Run: headless pygame with SDL's dummy video driver; simulated clock (each Clock.tick advances the game by its frame time, no real sleeping); random seed 0; keys injected as events and as key.get_pressed() state; mouse plan: one left click at the window centre at the start of phase 2, then a move to the lower-right quarter at the start of phase 3.
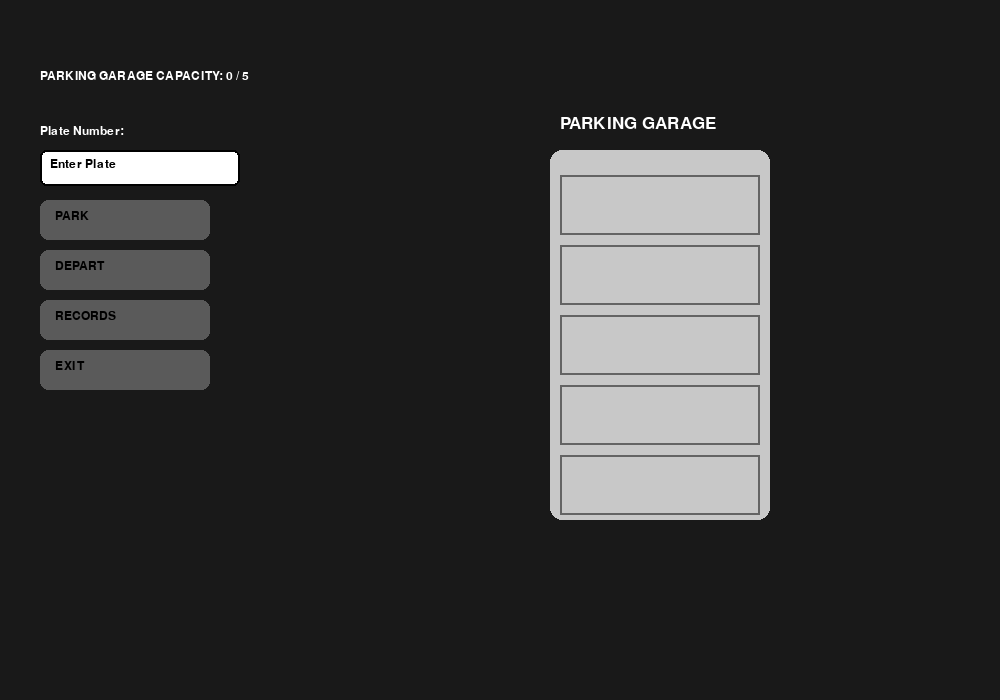
Frame 1 of 4 · flips 1–60 · no input
Frame 2 of 4 · flips 61–180 · clicked the window centre · tapped SPACE, RETURN · held RIGHT (→), D · screen unchanged from frame 1, image omitted
Frame 3 of 4 · flips 181–300 · moved the mouse to the lower-right quarter · held DOWN (↓), S · screen unchanged from frame 2, image omitted
Frame 4 of 4 · flips 301–420 · held LEFT (←), A, UP (↑), W · screen unchanged from frame 3, image omitted

The pygame program that drew these frames:

"""
Stacks Parking Garage PseudoCode:
 1. Create a storage and set max capacity
    *10 Max Capacity
 2. Give out option for the user to:
    *Park the Car
      - Insert the Car to the Stack
    *Depart the Car
      - Remove the Car from the Stack
    *View Car
      - View the Car, displaying its details
    *Exit
      -Exit the program
 3. Create a program that organizes the Car using Stacks
    *LIFO(Last in First Out)
"""
import pygame                 # Graphics and UI
import sys                    # Exit program
from datetime import datetime # Time stamps

pygame.init()                 # Initialize pygame

# ==================== WINDOW ====================
WIDTH, HEIGHT = 1000, 700
screen = pygame.display.set_mode((WIDTH, HEIGHT))
pygame.display.set_caption("Stack Parking Garage Simulation")

CLOCK = pygame.time.Clock()
FONT = pygame.font.SysFont("consolas", 18)
BIG_FONT = pygame.font.SysFont("consolas", 26)

# ==================== COLORS ====================
BG = (25, 25, 25)
GARAGE = (200, 200, 200)
CAR_COLOR = (70, 160, 255)
BTN = (90, 90, 90)
BTN_HOVER = (130, 130, 130)
WHITE = (255, 255, 255)
BLACK = (0, 0, 0)
RED = (220, 60, 60)
GREEN = (60, 200, 120)
INPUT_BG = (255, 255, 255)
INPUT_ACTIVE = (200, 230, 255)

# ==================== GARAGE SETTINGS ====================
CAPACITY = 5
SLOT_W = 220          # Slot width
SLOT_H = 70           # Slot height
STACK_X = 550         # X position of vertical stack
BOTTOM_Y = 520        # Bottom slot position (first car)

# ==================== MESSAGE SYSTEM ====================
message_text = ""
message_color = GREEN
message_time = 0

def show_message(text, color=GREEN):
    global message_text, message_color, message_time
    message_text = text
    message_color = color
    message_time = pygame.time.get_ticks()

def draw_message():
    if message_text and pygame.time.get_ticks() - message_time < 2000:
        pygame.draw.rect(screen, message_color, (250, 10, 500, 40), border_radius=8)
        msg = FONT.render(message_text, True, BLACK)
        screen.blit(msg, (WIDTH // 2 - msg.get_width() // 2, 22))

# ==================== CAR CLASS ====================
class Car:
    """Represents a single car"""

    def __init__(self, plate):
        self.plate = plate
        self.time_in = datetime.now().strftime("%H:%M:%S")
        self.time_out = None

        # Start from right side of garage, moving in
        self.x = WIDTH + 50        # Start off-screen (right)
        self.y = BOTTOM_Y          # Start at parking level
        self.target_x = STACK_X + 15
        self.target_y = BOTTOM_Y

    def move(self):
        # Move horizontally first (from right to parking spot)
        if self.x > self.target_x:
            self.x -= 8
            return

        # Then move vertically into the slot
        if self.y > self.target_y:
            self.y -= 6

    def draw(self):
        pygame.draw.rect(
            screen, CAR_COLOR,
            (self.x, self.y, SLOT_W - 20, SLOT_H - 10),
            border_radius=10
        )
        screen.blit(FONT.render(self.plate, True, BLACK), (self.x + 10, self.y + 8))
        screen.blit(FONT.render(self.time_in, True, BLACK), (self.x + 10, self.y + 32))

# ==================== STACK GARAGE ====================
class ParkingGarage:
    """
    STACK (LIFO):
    - PUSH → car placed on TOP
    - POP  → top car removed first
    """

    def __init__(self, capacity):
        self.capacity = capacity
        self.stack = []      # Stack implemented using list
        self.departed = []

    def park(self, plate):
        """Push car onto stack"""
        if not plate:
            show_message("ERROR: Plate required!", RED)
            return

        if len(self.stack) >= self.capacity:
            show_message("ERROR: Stack is FULL!", RED)
            return

        for car in self.stack:
            if car.plate == plate:
                show_message("ERROR: Duplicate plate!", RED)
                return

        car = Car(plate)
        self.stack.append(car)     # PUSH
        self.update_targets()
        show_message(f"Car {plate} PUSHED to stack", GREEN)

    def depart(self):
        """Pop top car from stack"""
        if not self.stack:
            show_message("ERROR: Stack empty!", RED)
            return

        car = self.stack.pop()     # POP (LIFO)
        car.time_out = datetime.now().strftime("%H:%M:%S")
        self.departed.append(car)
        self.update_targets()
        show_message(f"Car {car.plate} POPPED from stack", GREEN)

    def update_targets(self):
        """Update target positions for all cars in stack"""
        for i, car in enumerate(self.stack):
            car.target_y = BOTTOM_Y - i * SLOT_H + 5 - SLOT_H

    def update(self):
        for car in self.stack:
            car.move()

# ==================== INPUT BOX ====================
class InputBox:
    def __init__(self, x, y, w, h):
        self.rect = pygame.Rect(x, y, w, h)
        self.text = ""
        self.active = False

    def handle_event(self, event):
        if event.type == pygame.MOUSEBUTTONDOWN:
            self.active = self.rect.collidepoint(event.pos)

        if event.type == pygame.KEYDOWN and self.active:
            if event.key == pygame.K_BACKSPACE:
                self.text = self.text[:-1]
            else:
                if len(self.text) < 10:
                    self.text += event.unicode.upper()

    def draw(self):
        color = INPUT_ACTIVE if self.active else INPUT_BG
        pygame.draw.rect(screen, color, self.rect, border_radius=6)
        pygame.draw.rect(screen, BLACK, self.rect, 2, border_radius=6)
        txt = FONT.render(self.text or "Enter Plate", True, BLACK)
        screen.blit(txt, (self.rect.x + 10, self.rect.y + 8))

    def clear(self):
        self.text = ""

# ==================== BUTTON ====================
class Button:
    def __init__(self, x, y, w, h, text, action):
        self.rect = pygame.Rect(x, y, w, h)
        self.text = text
        self.action = action

    def draw(self):
        color = BTN_HOVER if self.rect.collidepoint(pygame.mouse.get_pos()) else BTN
        pygame.draw.rect(screen, color, self.rect, border_radius=8)
        screen.blit(FONT.render(self.text, True, BLACK),
                    (self.rect.x + 15, self.rect.y + 10))

    def click(self):
        if self.rect.collidepoint(pygame.mouse.get_pos()):
            self.action()

# ==================== RECORDS SCREEN ====================
def draw_records(garage):
    screen.fill(BG)
    screen.blit(BIG_FONT.render("PARKING GARAGE RECORDS", True, WHITE), (330, 60))

    headers = ["PLATE", "TIME IN", "TIME OUT", "STATUS"]
    xs = [200, 360, 520, 690]

    for h, x in zip(headers, xs):
        screen.blit(FONT.render(h, True, WHITE), (x, 110))

    y = 150
    for car in garage.departed:
        screen.blit(FONT.render(car.plate, True, WHITE), (200, y))
        screen.blit(FONT.render(car.time_in, True, WHITE), (360, y))
        screen.blit(FONT.render(car.time_out, True, WHITE), (520, y))
        screen.blit(FONT.render("DEPARTED", True, WHITE), (690, y))
        y += 28

    for i, car in enumerate(reversed(garage.stack), start=1):
        screen.blit(FONT.render(car.plate, True, WHITE), (200, y))
        screen.blit(FONT.render(car.time_in, True, WHITE), (360, y))
        screen.blit(FONT.render("--", True, WHITE), (520, y))
        screen.blit(FONT.render(f"IN STACK (LEVEL {i})", True, WHITE), (690, y))
        y += 28

# ==================== MAIN ====================
garage = ParkingGarage(CAPACITY)
input_box = InputBox(40, 150, 200, 36)
screen_state = "garage"

def go_records():
    global screen_state
    screen_state = "records"

def go_garage():
    global screen_state
    screen_state = "garage"

buttons = [
    Button(40, 200, 170, 40, "PARK", lambda: (garage.park(input_box.text), input_box.clear())),
    Button(40, 250, 170, 40, "DEPART", garage.depart),
    Button(40, 300, 170, 40, "RECORDS", go_records),
    Button(40, 350, 170, 40, "EXIT", sys.exit),
]

back_button = Button(40, 560, 140, 40, "BACK", go_garage)

# ==================== MAIN LOOP ====================
running = True
while running:
    screen.fill(BG)

    for event in pygame.event.get():
        if event.type == pygame.QUIT:
            running = False

        input_box.handle_event(event)

        if event.type == pygame.MOUSEBUTTONDOWN:
            if screen_state == "garage":
                for b in buttons:
                    b.click()
            else:
                back_button.click()

    if screen_state == "garage":
        screen.blit(FONT.render("Plate Number:", True, WHITE), (40, 125))
        input_box.draw()

        screen.blit(FONT.render(f"PARKING GARAGE CAPACITY: {len(garage.stack)} / {CAPACITY}", True, WHITE), (40, 70))

        for b in buttons:
            b.draw()

        # Draw vertical garage shaft
        pygame.draw.rect(
            screen, GARAGE,
            (STACK_X, BOTTOM_Y - SLOT_H * CAPACITY - 20,
             SLOT_W, SLOT_H * CAPACITY + 20),
            border_radius=12
        )

        screen.blit(BIG_FONT.render("PARKING GARAGE", True, WHITE),
                    (STACK_X + 10, BOTTOM_Y - SLOT_H * CAPACITY - 55))

        # Draw stack slots
        for i in range(CAPACITY):
            pygame.draw.rect(
                screen, (100, 100, 100),
                (STACK_X + 10,
                 BOTTOM_Y - i * SLOT_H + 5 - SLOT_H,
                 SLOT_W - 20,
                 SLOT_H - 10),
                2
            )

        garage.update()
        for car in garage.stack:
            car.draw()

    else:
        draw_records(garage)
        back_button.draw()

    draw_message()
    pygame.display.flip()
    CLOCK.tick(60)

pygame.quit()
